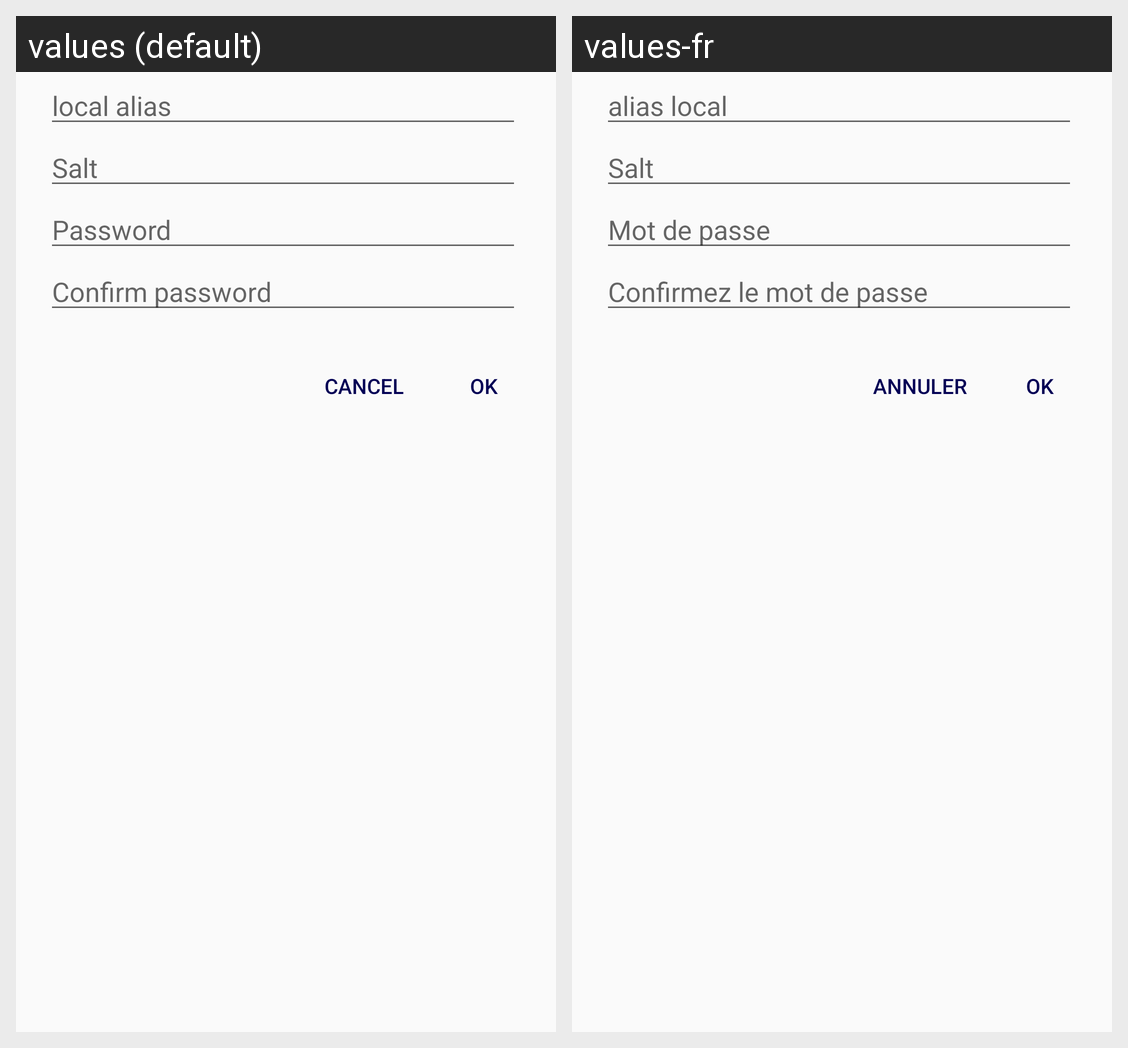

This grid shows one Android layout under two languages. Give, for every string resource on the screen, its name, the default text and each shown locale's text.
Android screen res/layout/fragment_add_wallet_dialog.xml rendered under 2 locales, left to right: values (default), values-fr. Device: Nexus 5 (rendered at 1080×1920; each locale shown at half size, 540×960, under a caption strip naming it); theme AppTheme.Base.
Strings drawn on this screen, with the default value and each locale's value (text and hints the layout hard-codes, and strings that could not be matched under every locale, appear in the picture but are not listed):

alias_hint
  values: local alias
  values-fr: alias local

salt
  values: Salt
  values-fr: Salt

password
  values: Password
  values-fr: Mot de passe

confirm_password
  values: Confirm password
  values-fr: Confirmez le mot de passe

CANCEL
  values: CANCEL
  values-fr: ANNULER

OK
  values: OK
  values-fr: OK
